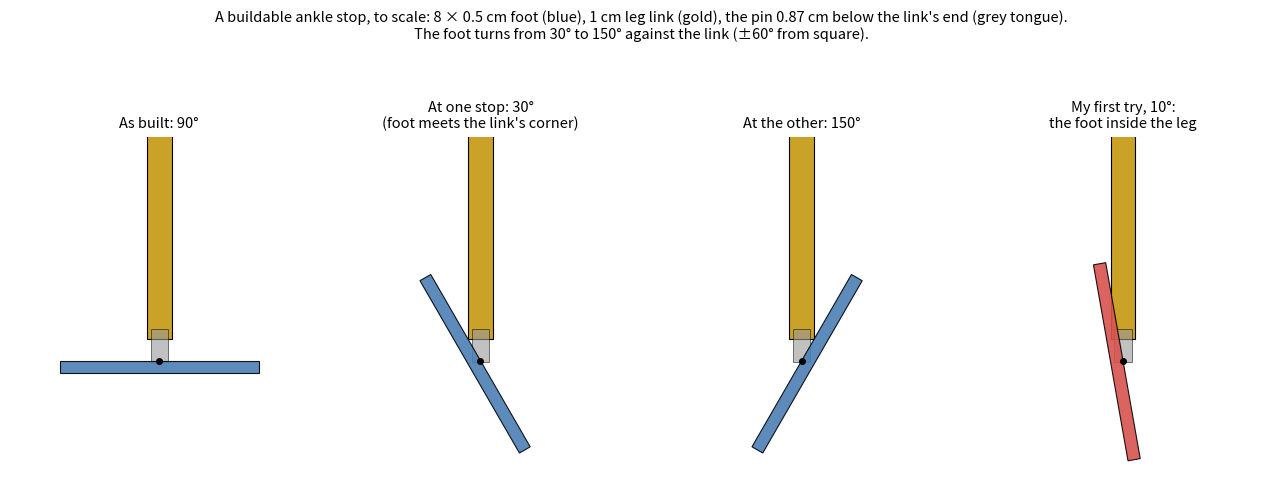

Python code for this plot:
import matplotlib; matplotlib.use("Agg")
import matplotlib.pyplot as plt, numpy as np
from matplotlib.patches import Polygon
def rect(cx, cy, L, T, ang):
    c, s = np.cos(ang), np.sin(ang)
    pts = np.array([[-L/2,-T/2],[L/2,-T/2],[L/2,T/2],[-L/2,T/2]])
    return pts @ np.array([[c,-s],[s,c]]).T + [cx, cy]
w, g = 0.5, 0.5 / np.tan(np.radians(30))
fig, axs = plt.subplots(1, 4, figsize=(13, 5))
cases = [(90, "As built: 90°", "#4a7fb5"), (30, "At one stop: 30°\n(foot meets the link's corner)", "#4a7fb5"),
         (150, "At the other: 150°", "#4a7fb5"), (10, "My first try, 10°:\nthe foot inside the leg", "#d9534f")]
for ax, (a, title, col) in zip(axs, cases):
    ax.add_patch(Polygon(rect(0, g + 6, 12, 2 * w, np.pi / 2), closed=True, fc="#c9a227", ec="k", lw=0.8))
    ax.add_patch(Polygon(np.array([[-0.35, -0.05], [0.35, -0.05], [0.35, g + 0.4], [-0.35, g + 0.4]]), closed=True, fc="#999", ec="k", lw=0.6, alpha=0.6))
    ang = np.radians(a - 90); c, s = np.cos(ang), np.sin(ang)
    ax.add_patch(Polygon(rect(0.25 * s, -0.25 * c, 8, 0.5, ang), closed=True, fc=col, ec="k", lw=0.8, alpha=0.9))
    ax.plot(0, 0, "ko", ms=4)
    ax.set_title(title, fontsize=10.5); ax.set_aspect("equal"); ax.set_xlim(-6, 6); ax.set_ylim(-5, 9); ax.axis("off")
fig.suptitle("A buildable ankle stop, to scale: 8 × 0.5 cm foot (blue), 1 cm leg link (gold), the pin %.2f cm below the link's end (grey tongue).\n"
             "The foot turns from 30° to 150° against the link (±60° from square)." % g, fontsize=10.5)
fig.tight_layout(rect=(0, 0, 1, 0.85)); fig.savefig("ankle_stop.png", dpi=110)
